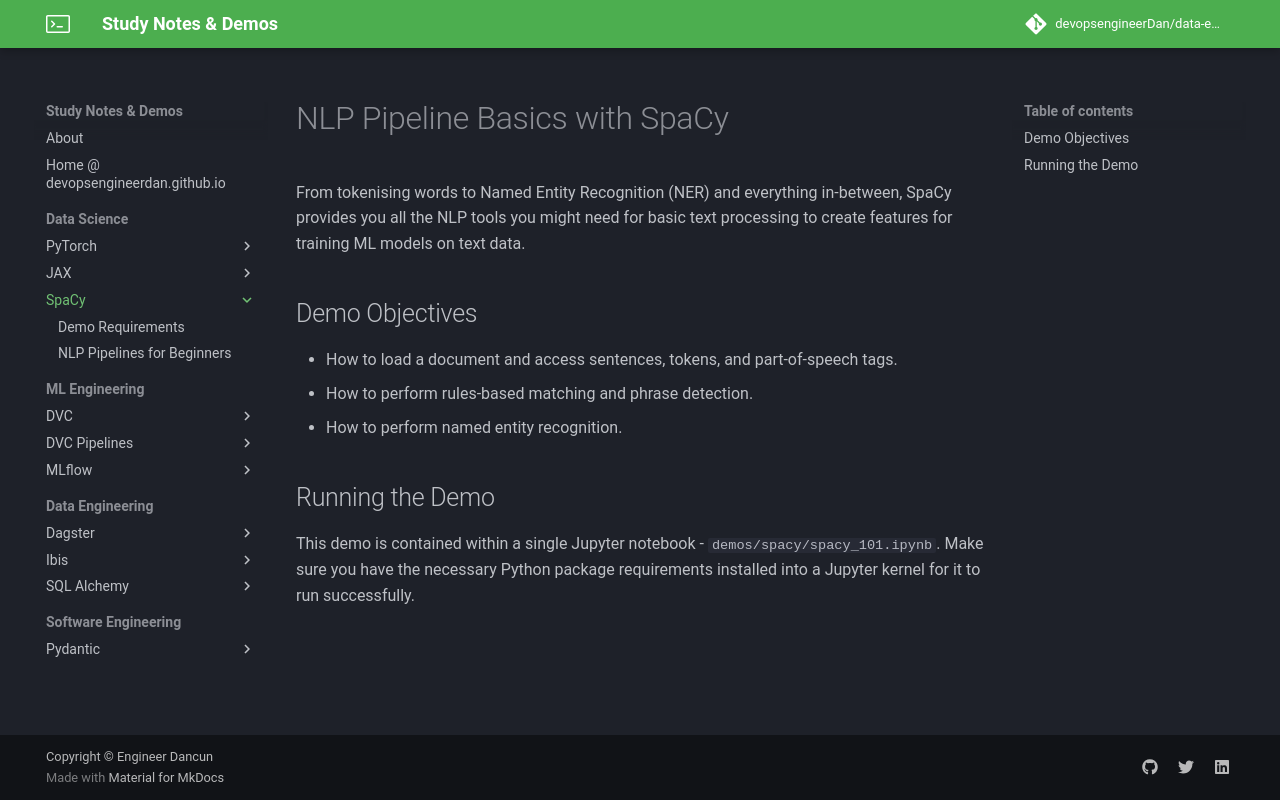

repository: devopsengineerDan/data-engineering-notes-and-demos-best-practices · page: spacy/index.html · generator: mkdocs

# NLP Pipeline Basics with SpaCy

From tokenising words to Named Entity Recognition (NER) and everything in-between, SpaCy provides you all the NLP tools you might need for basic text processing to create features for training ML models on text data.

## Demo Objectives

* How to load a document and access sentences, tokens, and part-of-speech tags.
* How to perform rules-based matching and phrase detection.
* How to perform named entity recognition.

## Running the Demo

This demo is contained within a single Jupyter notebook - `demos/spacy/spacy_101.ipynb`. Make sure you have the necessary Python package requirements installed into a Jupyter kernel for it to run successfully.
